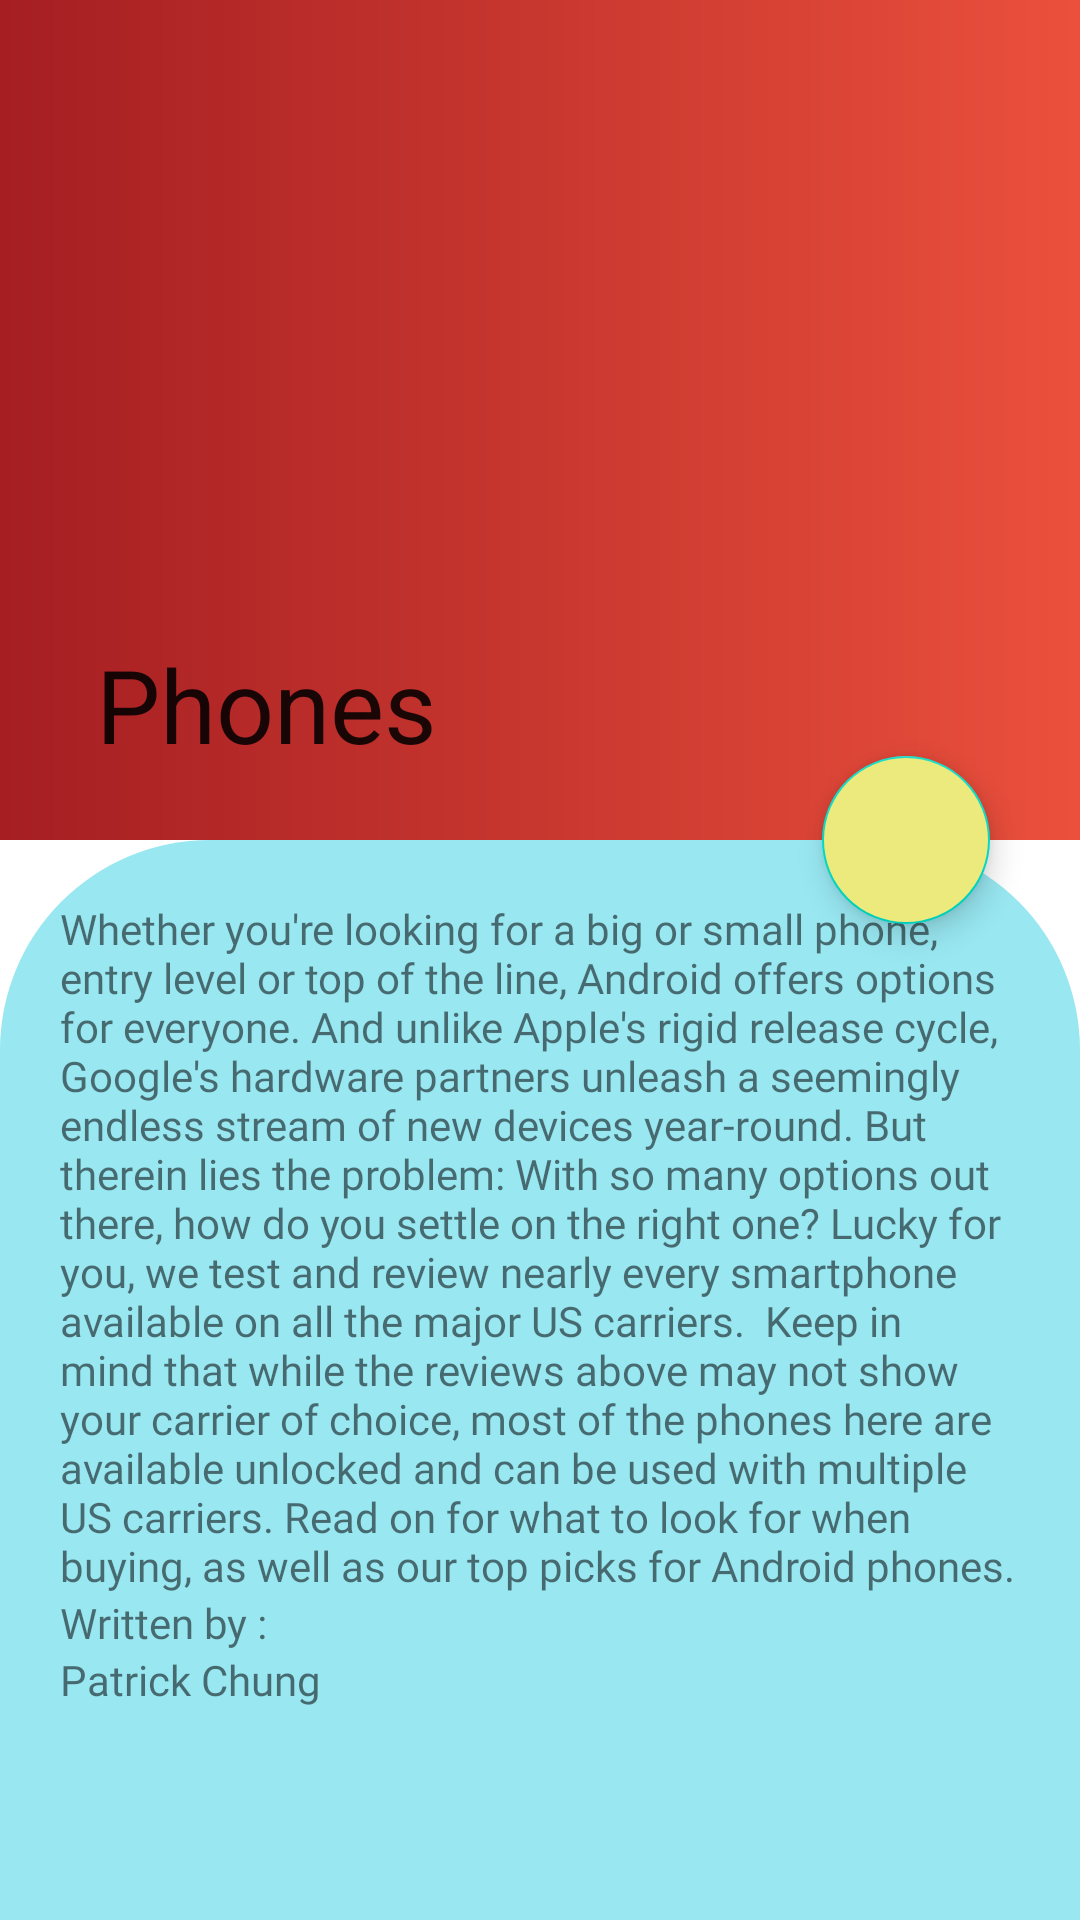

Layout XML and referenced resources for this Android screen:
<!-- AndroidManifest.xml: application theme Theme.Mad_project -->
<!-- res/layout/activity_electronicstbpage.xml -->
<?xml version="1.0" encoding="utf-8"?>
<androidx.coordinatorlayout.widget.CoordinatorLayout xmlns:android="http://schemas.android.com/apk/res/android"
    xmlns:app="http://schemas.android.com/apk/res-auto"
    xmlns:tools="http://schemas.android.com/tools"
    android:layout_width="match_parent"
    android:layout_height="match_parent"
    tools:context=".activities.Electronicstbpage">

    <com.google.android.material.appbar.AppBarLayout
        android:id="@+id/app_bar"
        android:layout_width="match_parent"
        android:layout_height="280dp"
        android:fitsSystemWindows="true">

        <com.google.android.material.appbar.CollapsingToolbarLayout
            android:layout_width="match_parent"
            android:layout_height="match_parent"
            android:fitsSystemWindows="true"
            app:contentScrim="#EB866D"
            app:layout_scrollFlags="scroll|snap|exitUntilCollapsed"
            app:title="Phones"
            android:id="@+id/collapsing_toolbar1"
            android:background="@drawable/ctr_bg">

            <ImageView
                android:layout_width="320dp"
                android:layout_height="200dp"
                android:src="@drawable/phonescat"
                android:layout_gravity="center|end"
                android:layout_marginBottom="15dp"
                app:layout_collapseMode="parallax"/>

            <androidx.appcompat.widget.Toolbar
                android:layout_width="match_parent"
                android:layout_height="?attr/actionBarSize"
                app:layout_collapseMode="pin"/>




        </com.google.android.material.appbar.CollapsingToolbarLayout>

    </com.google.android.material.appbar.AppBarLayout>

    <androidx.core.widget.NestedScrollView
        android:layout_width="match_parent"
        android:layout_height="match_parent"
        app:layout_behavior="com.google.android.material.appbar.AppBarLayout$ScrollingViewBehavior"
        android:background="@drawable/layout2_bg">

        <androidx.constraintlayout.widget.ConstraintLayout
            android:layout_width="match_parent"
            android:layout_height="match_parent"
            android:padding="20dp">
            <TextView
                android:id="@+id/collapse_tech_desc"
                android:layout_width="match_parent"
                android:layout_height="match_parent"
                android:text="Whether you're looking for a big or small phone, entry level or top of the line, Android offers options for everyone. And unlike Apple's rigid release cycle, Google's hardware partners unleash a seemingly endless stream of new devices year-round. But therein lies the problem: With so many options out there, how do you settle on the right one? Lucky for you, we test and review nearly every smartphone available on all the major US carriers.

Keep in mind that while the reviews above may not show your carrier of choice, most of the phones here are available unlocked and can be used with multiple US carriers. Read on for what to look for when buying, as well as our top picks for Android phones."
                android:textSize="14dp"
                android:fontFamily="@font/autour_one">

            </TextView>

            <TextView
                android:id="@+id/textView4"
                android:layout_width="match_parent"
                android:layout_height="match_parent"
                android:fontFamily="@font/autour_one"
                app:layout_constraintTop_toBottomOf="@+id/collapse_tech_desc"
                android:text="Written by :"
                tools:layout_editor_absoluteX="20dp"
                tools:layout_editor_absoluteY="280dp">

            </TextView>


            <TextView
                android:id="@+id/textView5"
                android:layout_width="match_parent"
                android:layout_height="match_parent"
                android:fontFamily="@font/autour_one"
                android:text="Patrick Chung"
                tools:layout_editor_absoluteX="20dp"
                tools:layout_editor_absoluteY="320dp"
                app:layout_constraintTop_toBottomOf="@+id/textView4">

            </TextView>

        </androidx.constraintlayout.widget.ConstraintLayout>


    </androidx.core.widget.NestedScrollView>

    <com.google.android.material.floatingactionbutton.FloatingActionButton
        android:id="@+id/text2speech2"
        android:layout_width="wrap_content"
        android:layout_height="wrap_content"
        android:baselineAlignBottom="false"
        android:clickable="true"
        android:src="@drawable/ic_baseline_speaker_24"
        app:fabSize="normal"
        app:layout_anchor="@id/app_bar"
        app:layout_anchorGravity="end|bottom"
        android:layout_marginRight="30dp"
        android:backgroundTint="#EDEA7D"/>

</androidx.coordinatorlayout.widget.CoordinatorLayout>
<!-- resources referenced by this layout -->
<resources>
  <!-- drawable ctr_bg (drawable) -->
  <?xml version="1.0" encoding="utf-8"?>
  <shape xmlns:android="http://schemas.android.com/apk/res/android">
      <gradient android:startColor="#a51e22"
          android:endColor="#eb503c"
          android:angle="360"/>
  
  </shape>
  <!-- drawable layout2_bg (drawable) -->
  <?xml version="1.0" encoding="utf-8"?>
  <shape xmlns:android="http://schemas.android.com/apk/res/android">
      <solid android:color="#98E7F1"/>
      <corners android:topLeftRadius="70dp"
          android:topRightRadius="70dp"/>
  
  </shape>
  <style name="Theme.Mad_project" parent="Theme.MaterialComponents.DayNight.DarkActionBar">
          
          <item name="colorPrimary">@color/purple_500</item>
          <item name="colorPrimaryVariant">@color/purple_700</item>
          <item name="colorOnPrimary">@color/white</item>
          
          <item name="colorSecondary">@color/teal_200</item>
          <item name="colorSecondaryVariant">@color/teal_700</item>
          <item name="colorOnSecondary">@color/black</item>
          
          <item name="android:statusBarColor" tools:targetApi="l">?attr/colorPrimaryVariant</item>
          
      </style>
  <color name="purple_500">#FF6200EE</color>
  <color name="purple_700">#FF3700B3</color>
  <color name="white">#FFFFFFFF</color>
  <color name="teal_200">#FF03DAC5</color>
  <color name="teal_700">#FF018786</color>
  <color name="black">#FF000000</color>
</resources>
